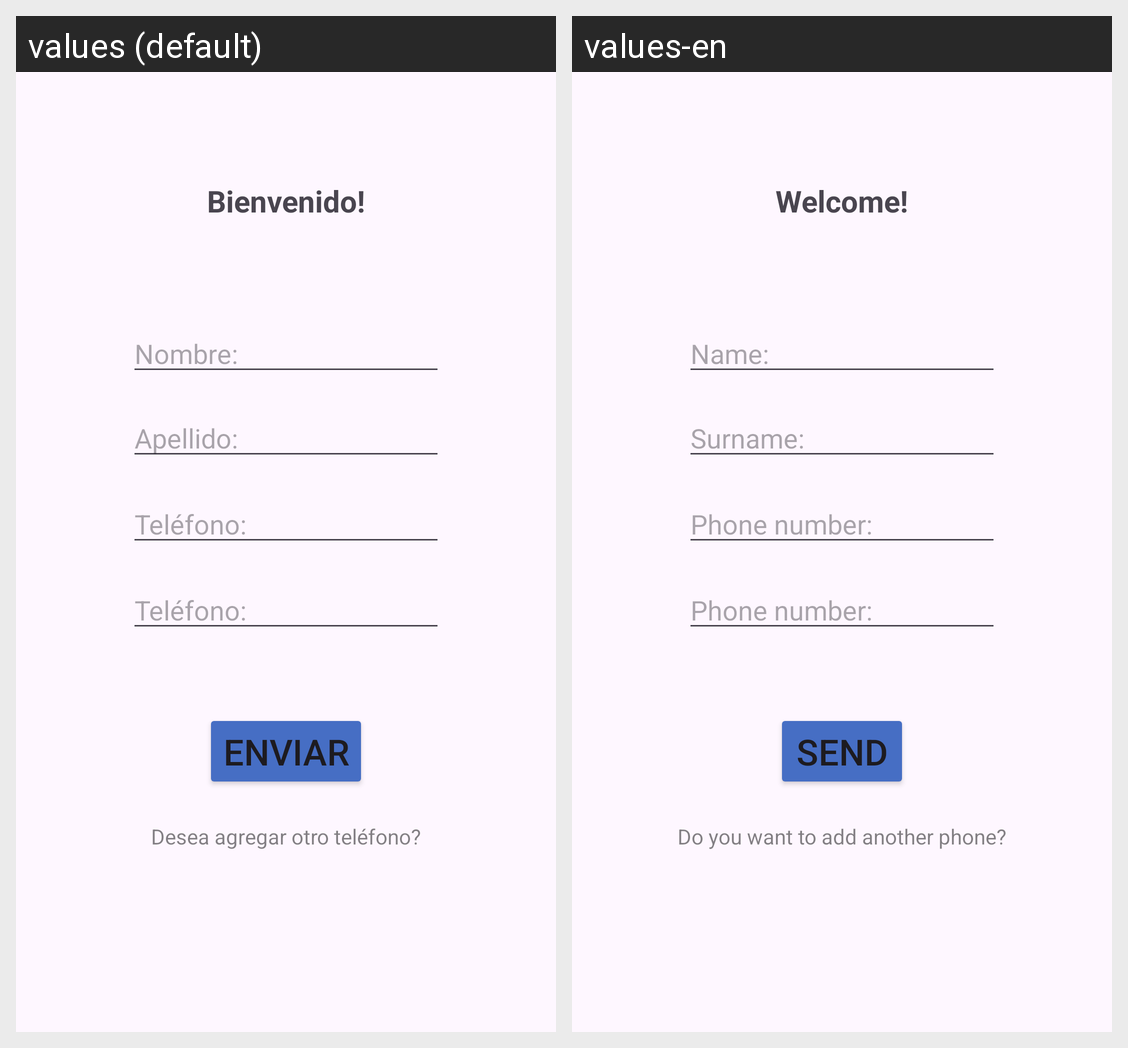

The Android screen above is rendered under two locales of the same app. Produce the string resources it draws, with the default and per-locale values.
Android screen res/layout/activity_main.xml rendered under 2 locales, left to right: values (default), values-en. Device: Nexus 5 (rendered at 1080×1920; each locale shown at half size, 540×960, under a caption strip naming it); theme Theme.AppDDBB.
Strings drawn on this screen, with the default value and each locale's value (text and hints the layout hard-codes, and strings that could not be matched under every locale, appear in the picture but are not listed):

telephone_input
  values: Teléfono:
  values-en: Phone number:

surname_input
  values: Apellido:
  values-en: Surname:

name_input
  values: Nombre:
  values-en: Name:

welcome_msg
  values: Bienvenido!
  values-en: Welcome!

send_btn_text
  values: Enviar
  values-en: Send

more_phone_num
  values: Desea agregar otro teléfono?
  values-en: Do you want to add another phone?
